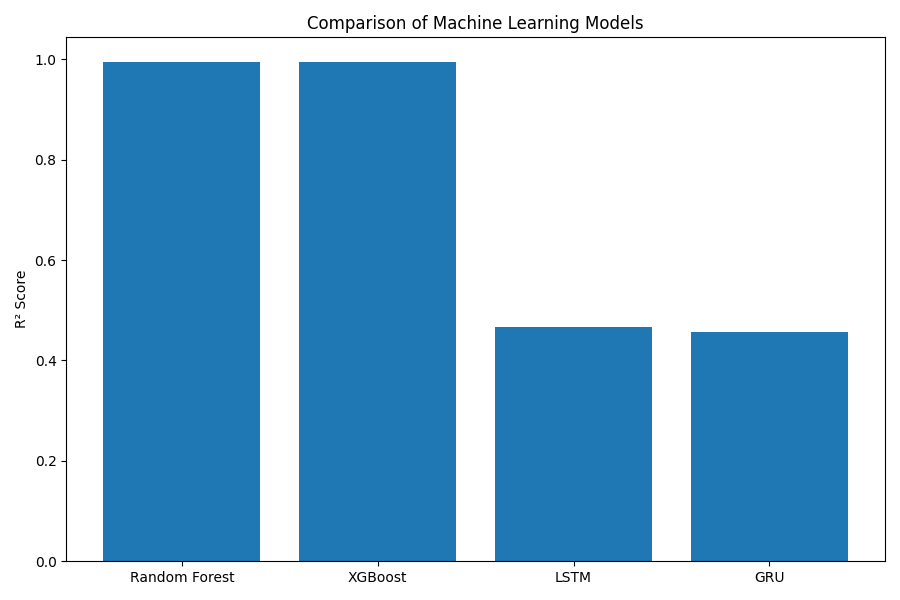

Values plotted in this chart, from the file beside it:
Model, MAE, RMSE, R2
Random Forest, 0.01909, 0.02993, 0.9939
XGBoost, 0.01974, 0.03027, 0.9937
LSTM, 0.2186, 0.2746, 0.4671
GRU, 0.2151, 0.2772, 0.4569
